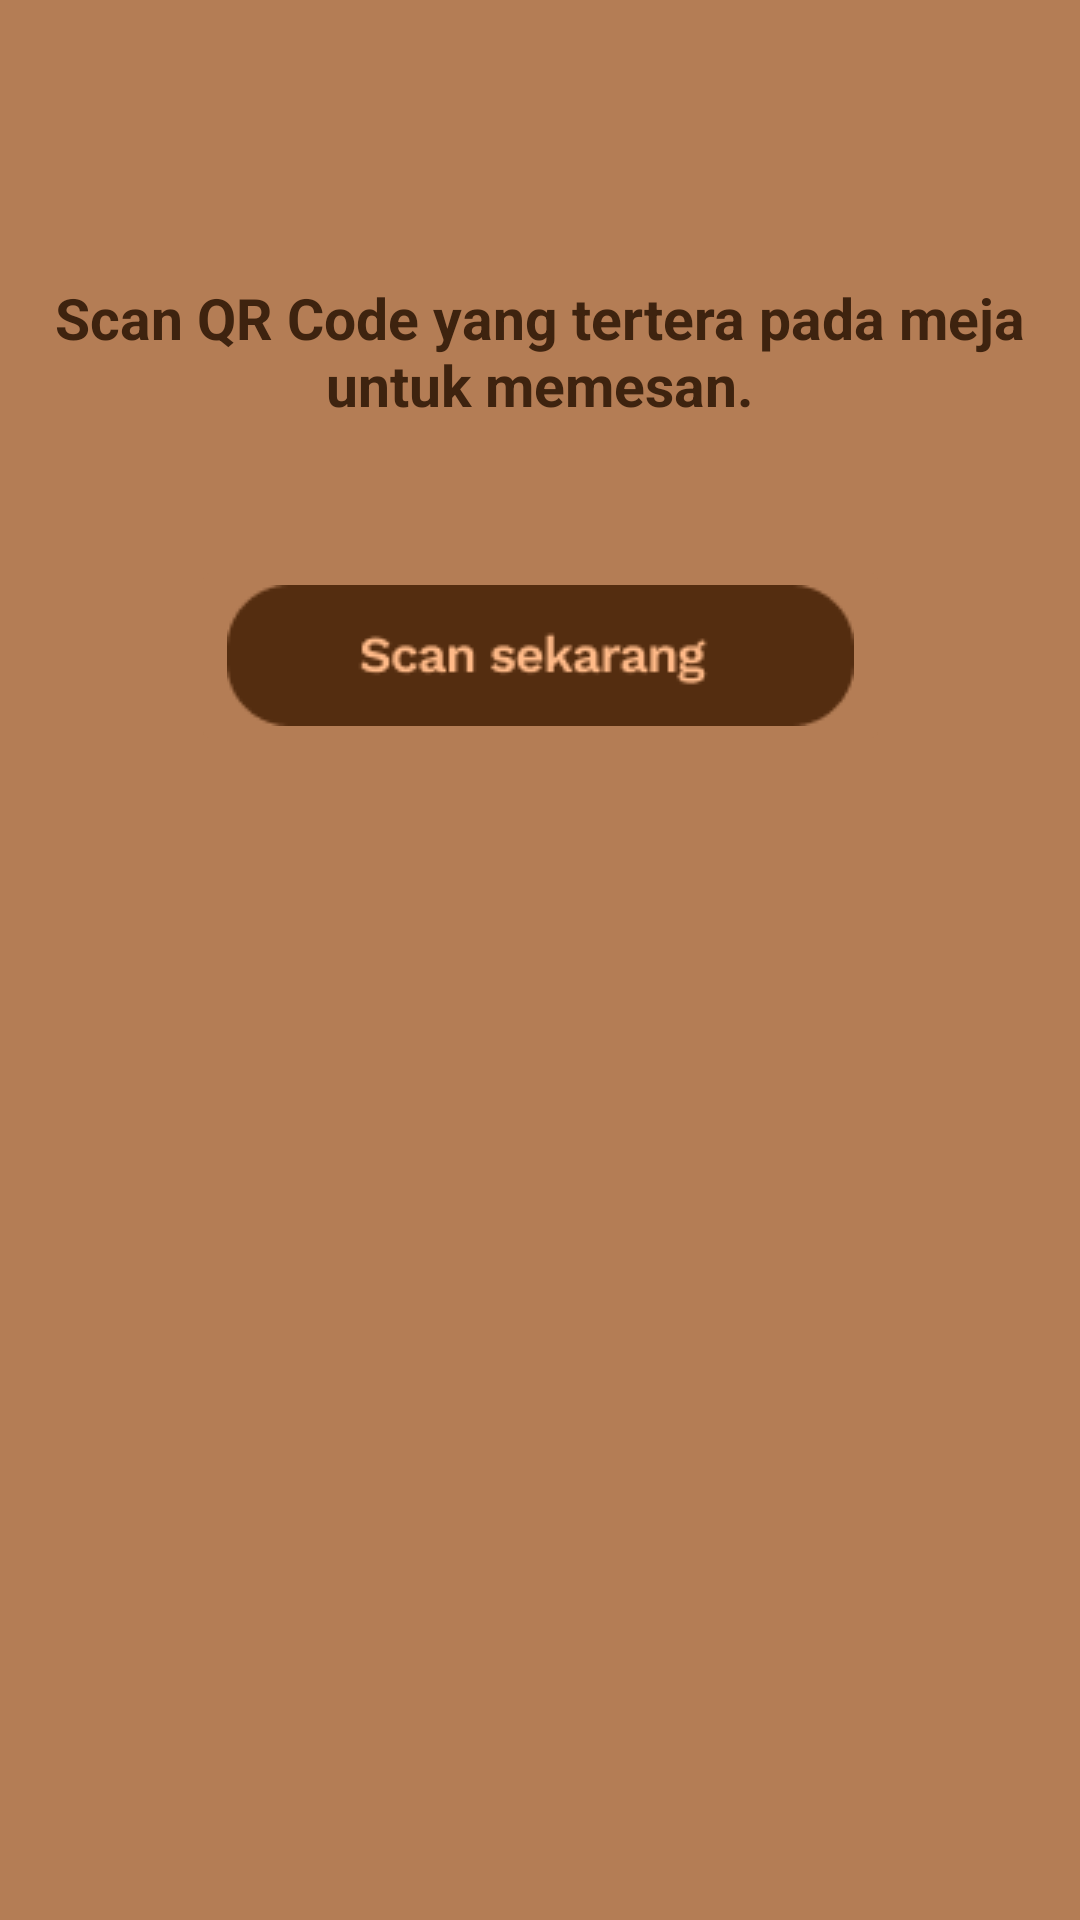

Reconstruct the res/layout file that produces this screen, plus the resources it refers to.
<!-- AndroidManifest.xml: application theme Theme.BRoCAF -->
<!-- res/layout/activity_qrcode1.xml -->
<?xml version="1.0" encoding="utf-8"?>
<androidx.constraintlayout.widget.ConstraintLayout xmlns:android="http://schemas.android.com/apk/res/android"
    xmlns:app="http://schemas.android.com/apk/res-auto"
    xmlns:tools="http://schemas.android.com/tools"
    android:layout_width="match_parent"
    android:layout_height="match_parent"
    android:background="#B47D55"
    tools:context=".qrcode1_activity">


    <TextView
        android:id="@+id/textView"
        android:layout_width="wrap_content"
        android:layout_height="wrap_content"
        android:layout_marginTop="104dp"
        android:backgroundTint="#B47D55"
        android:letterSpacing="-0.01"
        android:text="Scan QR Code"
        android:textAlignment="center"
        android:textColor="#3E230F"
        android:textSize="42dp"
        android:textStyle="bold"
        app:layout_constraintBottom_toTopOf="@+id/textView3"
        app:layout_constraintEnd_toEndOf="parent"
        app:layout_constraintHorizontal_bias="0.496"
        app:layout_constraintStart_toStartOf="parent"
        app:layout_constraintTop_toTopOf="parent"
        app:layout_constraintVertical_bias="0.12"
        tools:ignore="HardcodedText,MissingConstraints,SpUsage" />

    <TextView
        android:id="@+id/textView3"
        android:layout_width="wrap_content"
        android:layout_height="wrap_content"
        android:layout_marginBottom="44dp"
        android:text="Scan QR Code yang tertera pada meja untuk memesan."
        android:textAlignment="center"
        android:textColor="#3E230F"
        android:textSize="19sp"
        android:textStyle="bold"
        app:layout_constraintBottom_toTopOf="@+id/Button_Scan"
        app:layout_constraintEnd_toEndOf="parent"
        app:layout_constraintHorizontal_bias="0.0"
        app:layout_constraintStart_toStartOf="parent"
        tools:ignore="HardcodedText,MissingConstraints" />

    <ImageButton
        android:id="@+id/Button_Scan"
        android:layout_width="wrap_content"
        android:layout_height="wrap_content"
        android:layout_marginBottom="388dp"
        android:backgroundTint="#B47D55"
        app:layout_constraintBottom_toBottomOf="parent"
        app:layout_constraintEnd_toEndOf="parent"
        app:layout_constraintStart_toStartOf="parent"
        app:srcCompat="@drawable/tombolqr"
        tools:ignore="ContentDescription,MissingConstraints,SpeakableTextPresentCheck" />


</androidx.constraintlayout.widget.ConstraintLayout>
<!-- resources referenced by this layout -->
<resources>
  <!-- drawable tombolqr: png bitmap (drawable, 2810 bytes) -->
  <style name="Theme.BRoCAF" parent="Theme.MaterialComponents.DayNight.DarkActionBar">
          
          <item name="colorPrimary">@color/purple_500</item>
          <item name="colorPrimaryVariant">@color/purple_700</item>
          <item name="colorOnPrimary">@color/white</item>
          
          <item name="colorSecondary">@color/teal_200</item>
          <item name="colorSecondaryVariant">@color/teal_700</item>
          <item name="colorOnSecondary">@color/black</item>
          
          <item name="android:statusBarColor">?attr/colorPrimaryVariant</item>
          
      </style>
  <color name="purple_500">#FF6200EE</color>
  <color name="purple_700">#FF3700B3</color>
  <color name="white">#FFFFFFFF</color>
  <color name="teal_200">#FF03DAC5</color>
  <color name="teal_700">#FF018786</color>
  <color name="black">#FF000000</color>
</resources>
